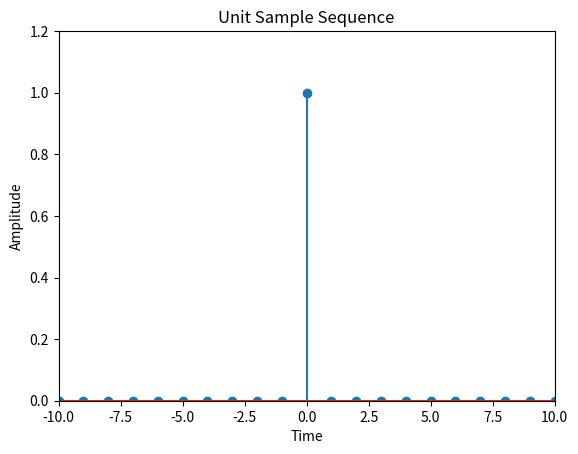

The matplotlib source for this figure:
# encoding utf-8

import numpy as np
import matplotlib.pyplot as plt
import scipy as spy

n = np.arange(-10, 11, 1)
delta_n = np.concatenate(
    (np.zeros([1, 10]), np.ones([1, 1]), np.zeros([1, 10])),
    axis=1
)

plt.stem(n, delta_n.transpose())
plt.xlabel('Time')
plt.ylabel('Amplitude')
plt.title('Unit Sample Sequence')
plt.axis([-10, 10, 0, 1.2])
plt.show()
